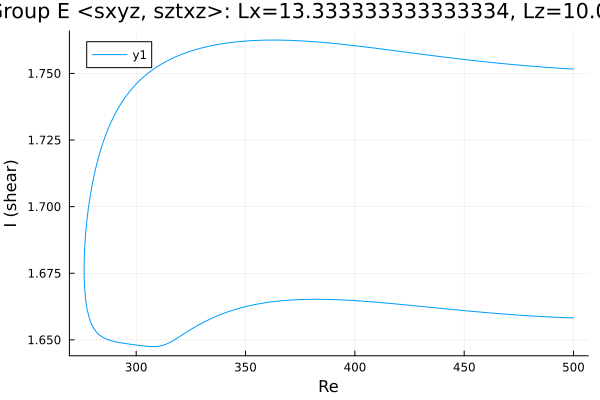

Values plotted in this chart, from the file beside it:
Re, shear
500.0, 1.752
499, 1.752
497.6, 1.752
496.1, 1.752
494.7, 1.752
493.3, 1.752
491.9, 1.752
490.5, 1.752
489.1, 1.752
487.7, 1.752
486.2, 1.752
484.8, 1.752
483.4, 1.753
482, 1.753
480.6, 1.753
479.2, 1.753
477.8, 1.753
476.3, 1.753
474.9, 1.753
473.5, 1.753
472.1, 1.753
470.7, 1.753
469.3, 1.754
467.9, 1.754
466.4, 1.754
465, 1.754
463.6, 1.754
462.2, 1.754
460.8, 1.754
459.4, 1.754
458, 1.754
456.5, 1.755
455.1, 1.755
453.7, 1.755
452.3, 1.755
450.9, 1.755
449.5, 1.755
448.1, 1.755
446.6, 1.756
445.2, 1.756
443.8, 1.756
442.4, 1.756
441, 1.756
439.6, 1.756
438.2, 1.756
436.7, 1.757
435.3, 1.757
433.9, 1.757
432.5, 1.757
431.1, 1.757
429.7, 1.757
428.3, 1.757
426.8, 1.758
425.4, 1.758
424, 1.758
422.6, 1.758
421.2, 1.758
419.8, 1.758
418.4, 1.759
416.9, 1.759
... 327 more rows
